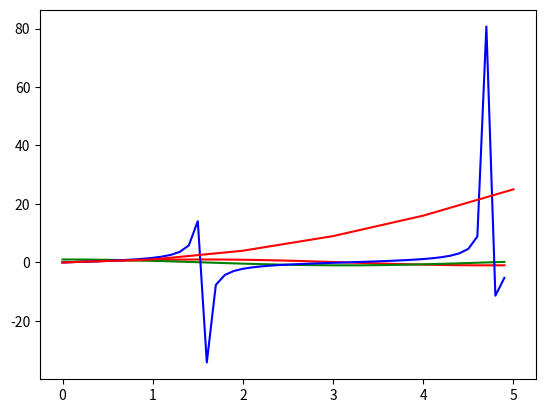

This figure's Python source:
#! /bin/env python2.6

import numpy 
import matplotlib.pyplot as plt

#plt.figure()


x = numpy.arange(0, 5, 0.1);
y = numpy.sin(x)
plt.plot(x, y, 'r')

y = numpy.cos(x)
plt.plot(x, y, 'g')

y = numpy.tan(x)
plt.plot(x, y, 'b')

#create data
x_series = [0,1,2,3,4,5]
y_series_1 = [x**2 for x in x_series]
y_series_2 = [x**3 for x in x_series]
 
plt.plot(x_series, y_series_1, 'r-')



plt.show()
